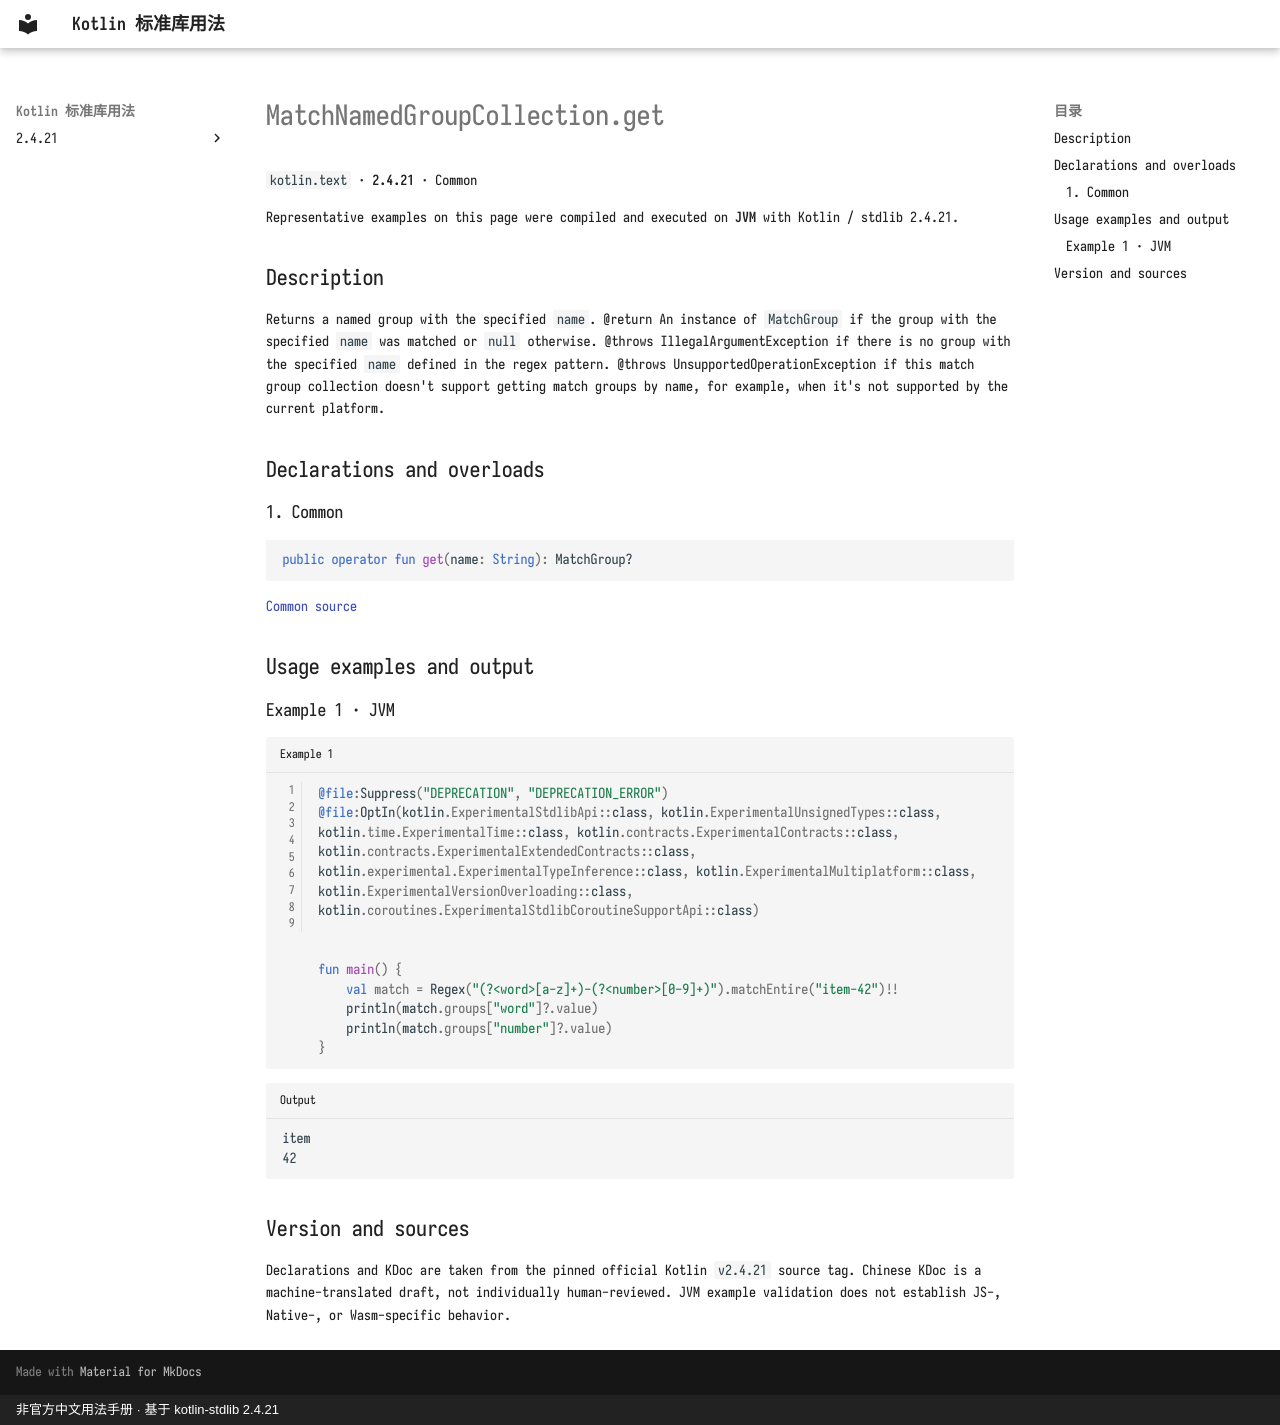

repository: oooooooko/kotlin-stdlib-docs · page: en/api/kotlin.text/matchnamedgroupcollection-get--67b6aa05/index.html · generator: mkdocs · copyright: 非官方中文用法手册 · 基于 kotlin-stdlib 2.4.21

# MatchNamedGroupCollection.get

`kotlin.text` · **2.4.21** · Common

Representative examples on this page were compiled and executed on **JVM** with Kotlin / stdlib 2.4.21.

## Description

Returns a named group with the specified `name`.
@return An instance of `MatchGroup` if the group with the specified `name` was matched or `null` otherwise.
@throws IllegalArgumentException if there is no group with the specified `name` defined in the regex pattern.
@throws UnsupportedOperationException if this match group collection doesn't support getting match groups by name,
for example, when it's not supported by the current platform.

## Declarations and overloads

### 1. Common

```kotlin
public operator fun get(name: String): MatchGroup?
```

[Common source](https://github.com/JetBrains/kotlin/blob/v2.4.21/libraries/stdlib/src/kotlin/text/regex/MatchResult.kt#L35)

## Usage examples and output

### Example 1 · JVM

```kotlin title="Example 1" linenums="1"
@file:Suppress("DEPRECATION", "DEPRECATION_ERROR")
@file:OptIn(kotlin.ExperimentalStdlibApi::class, kotlin.ExperimentalUnsignedTypes::class, kotlin.time.ExperimentalTime::class, kotlin.contracts.ExperimentalContracts::class, kotlin.contracts.ExperimentalExtendedContracts::class, kotlin.experimental.ExperimentalTypeInference::class, kotlin.ExperimentalMultiplatform::class, kotlin.ExperimentalVersionOverloading::class, kotlin.coroutines.ExperimentalStdlibCoroutineSupportApi::class)


fun main() {
    val match = Regex("(?<word>[a-z]+)-(?<number>[0-9]+)").matchEntire("item-42")!!
    println(match.groups["word"]?.value)
    println(match.groups["number"]?.value)
}
```

```text title="Output"
item
42
```

## Version and sources

Declarations and KDoc are taken from the pinned official Kotlin `v2.4.21` source tag. Chinese KDoc is a machine-translated draft, not individually human-reviewed. JVM example validation does not establish JS-, Native-, or Wasm-specific behavior.
